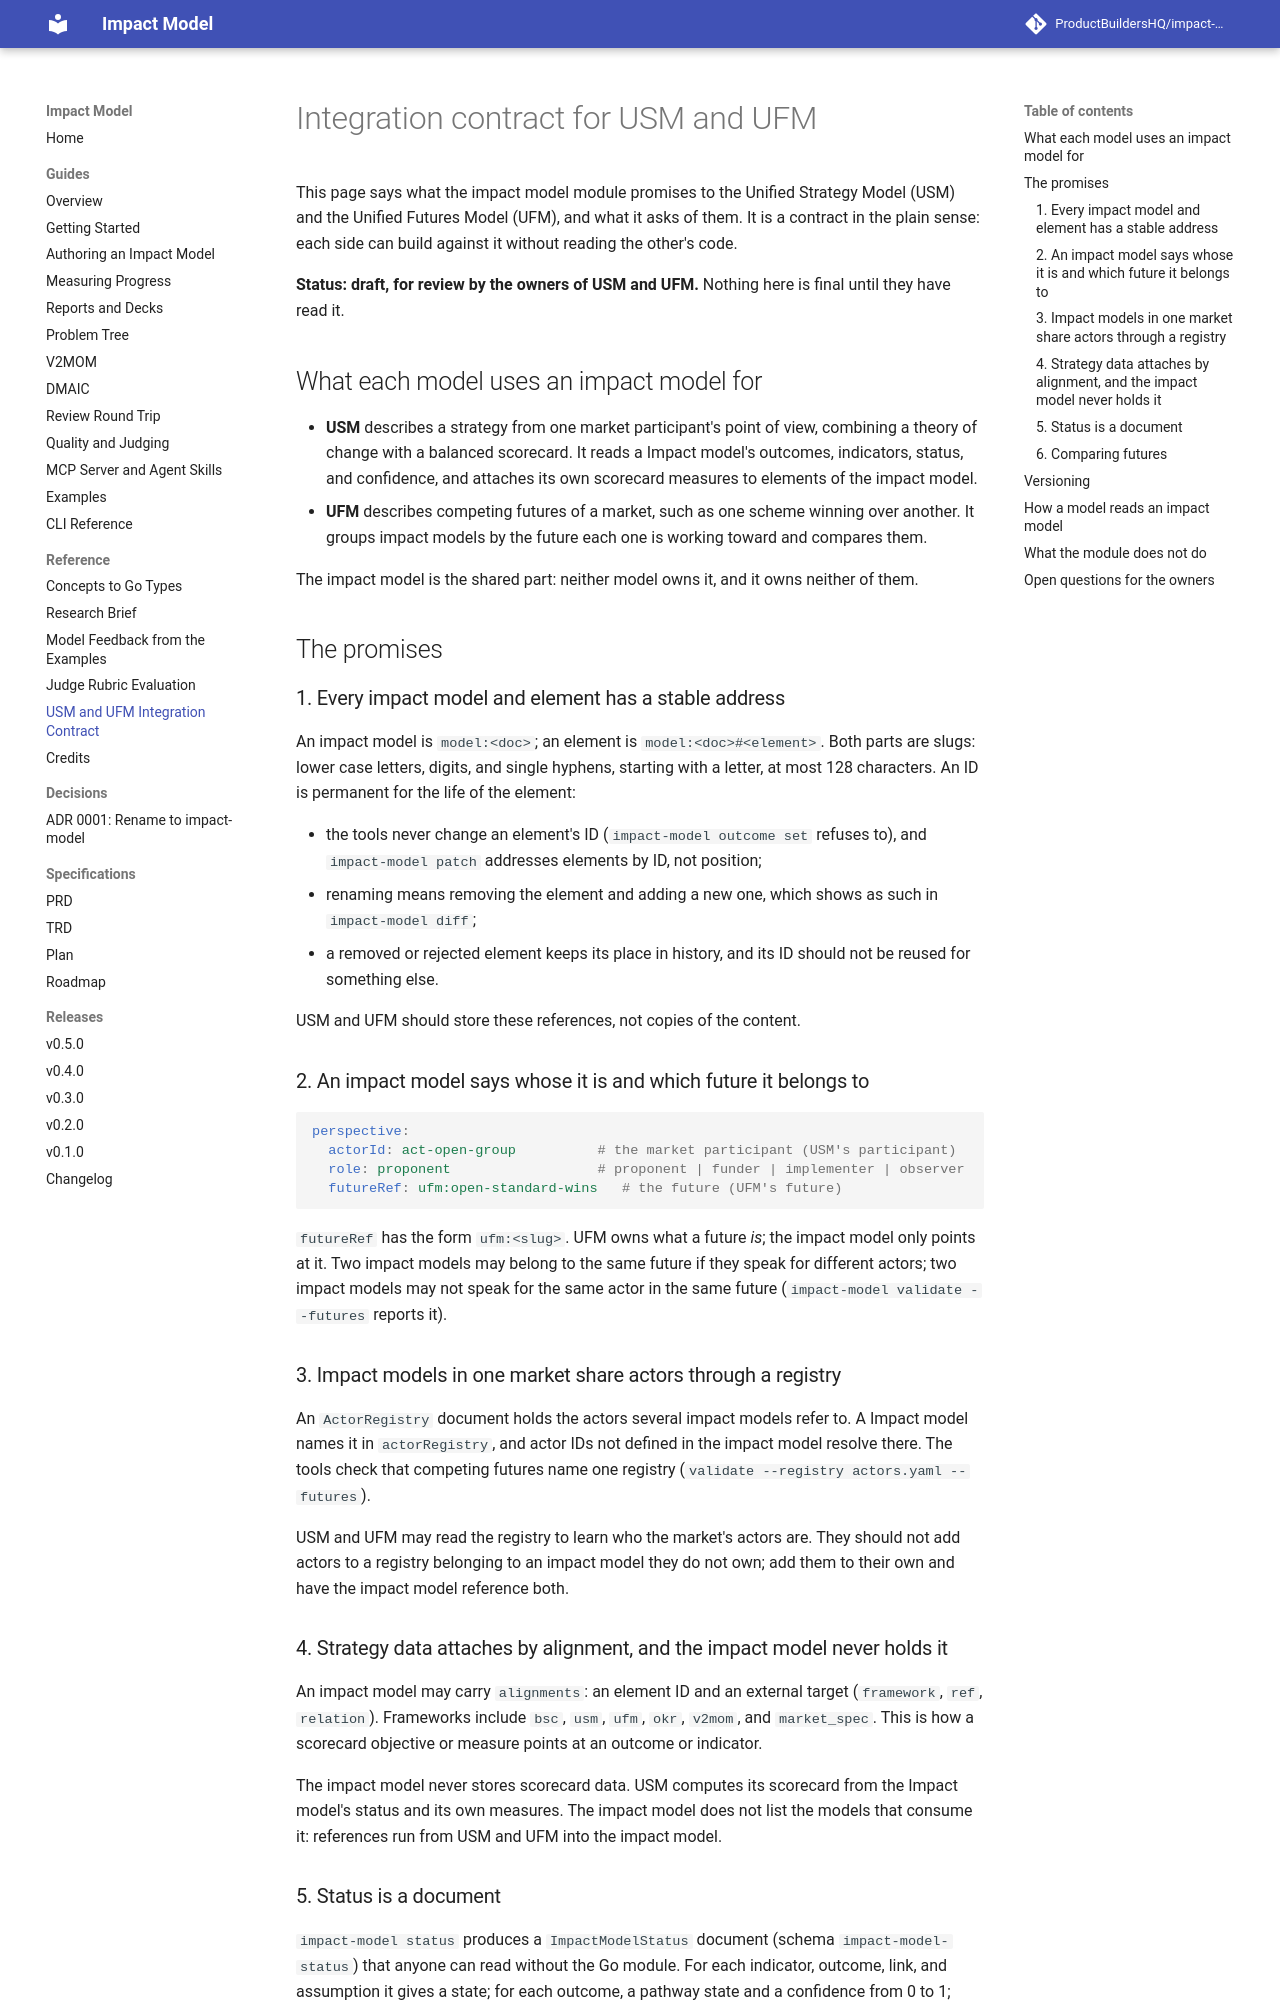

repository: ProductBuildersHQ/theoryofchange-spec · page: integration/usm-ufm-contract/index.html · generator: mkdocs

# Integration contract for USM and UFM

This page says what the impact model module promises to the Unified
Strategy Model (USM) and the Unified Futures Model (UFM), and what it asks of
them. It is a contract in the plain sense: each side can build against it
without reading the other's code.

**Status: draft, for review by the owners of USM and UFM.** Nothing here is
final until they have read it.

## What each model uses an impact model for

- **USM** describes a strategy from one market participant's point of view,
  combining a theory of change with a balanced scorecard. It reads a
  Impact model's outcomes, indicators, status, and confidence, and attaches its own
  scorecard measures to elements of the impact model.
- **UFM** describes competing futures of a market, such as one scheme winning
  over another. It groups impact models by the future each one is working toward
  and compares them.

The impact model is the shared part: neither model owns it, and it owns
neither of them.

## The promises

### 1. Every impact model and element has a stable address

An impact model is `model:<doc>`; an element is `model:<doc>#<element>`. Both parts are
slugs: lower case letters, digits, and single hyphens, starting with a letter,
at most 128 characters. An ID is permanent for the life of the element:

- the tools never change an element's ID (`impact-model outcome set` refuses
  to), and `impact-model patch` addresses elements by ID, not position;
- renaming means removing the element and adding a new one, which shows as
  such in `impact-model diff`;
- a removed or rejected element keeps its place in history, and its ID should not be reused for something else.

USM and UFM should store these references, not copies of the content.

### 2. An impact model says whose it is and which future it belongs to

```yaml
perspective:
  actorId: act-open-group          # the market participant (USM's participant)
  role: proponent                  # proponent | funder | implementer | observer
  futureRef: ufm:open-standard-wins   # the future (UFM's future)
```

`futureRef` has the form `ufm:<slug>`. UFM owns what a future *is*; the impact model
only points at it. Two impact models may belong to the same future if they speak for
different actors; two impact models may not speak for the same actor in the same
future (`impact-model validate --futures` reports it).

### 3. Impact models in one market share actors through a registry

An `ActorRegistry` document holds the actors several impact models refer to. A
Impact model names it in `actorRegistry`, and actor IDs not defined in the impact model
resolve there. The tools check that competing futures name one registry
(`validate --registry actors.yaml --futures`).

USM and UFM may read the registry to learn who the market's actors are. They
should not add actors to a registry belonging to an impact model they do not own;
add them to their own and have the impact model reference both.

### 4. Strategy data attaches by alignment, and the impact model never holds it

An impact model may carry `alignments`: an element ID and an external target
(`framework`, `ref`, `relation`). Frameworks include `bsc`, `usm`, `ufm`, `okr`,
`v2mom`, and `market_spec`. This is how a scorecard objective or measure points
at an outcome or indicator.

The impact model never stores scorecard data. USM computes its scorecard from the
Impact model's status and its own measures. The impact model does not list the models that
consume it: references run from USM and UFM into the impact model.
